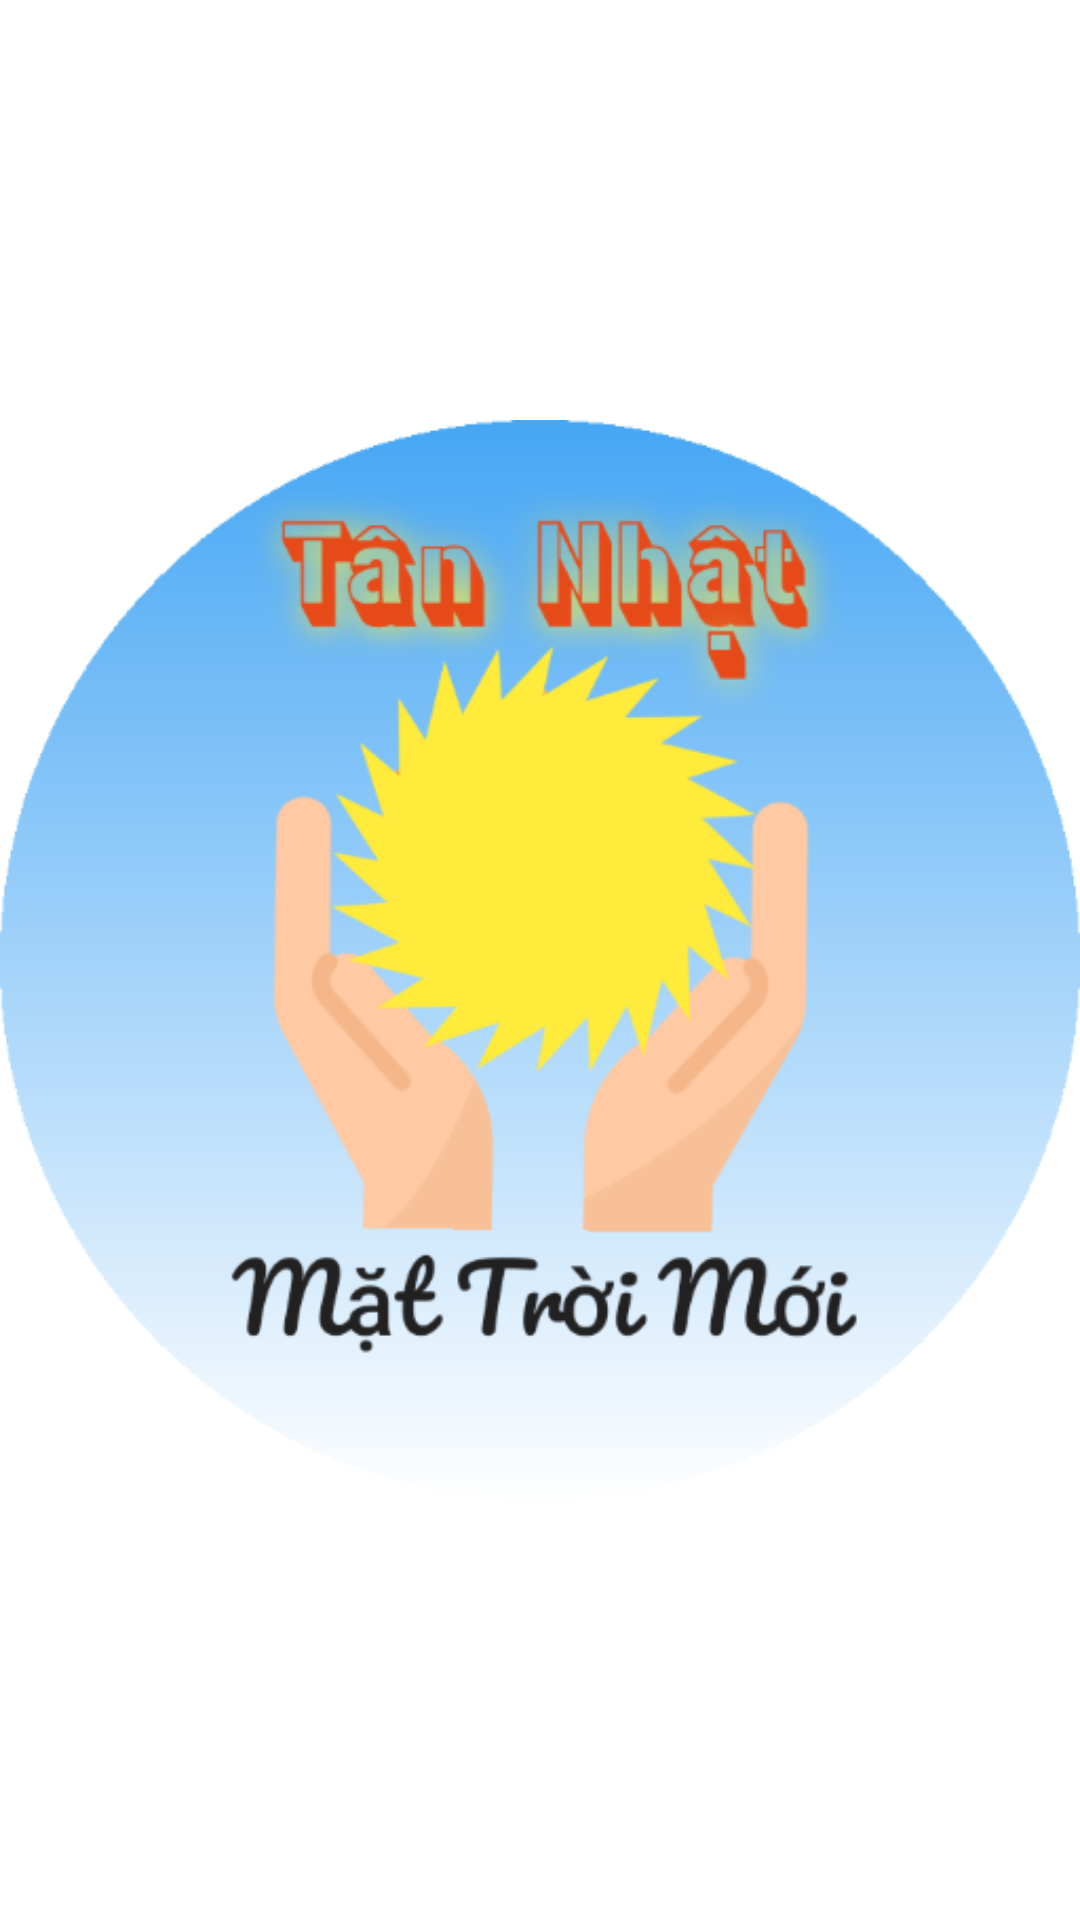

Reconstruct the res/layout file that produces this screen, plus the resources it refers to.
<!-- AndroidManifest.xml: application theme Theme.Classroom -->
<!-- res/layout/image_info.xml -->
<?xml version="1.0" encoding="utf-8"?>
<LinearLayout xmlns:android="http://schemas.android.com/apk/res/android"
    android:layout_width="match_parent"
    android:layout_height="match_parent">
    <ImageView
        android:id="@+id/dialog_imageview"
        android:layout_width="match_parent"
    android:layout_height="match_parent"
        android:src="@drawable/tannhat" />
</LinearLayout>
<!-- resources referenced by this layout -->
<resources>
  <!-- drawable tannhat: jpg bitmap (drawable, 71871 bytes) -->
  <style name="Theme.Classroom" parent="Theme.MaterialComponents.DayNight.DarkActionBar">
          
          <item name="colorPrimary">@color/colorPrimary</item>
          <item name="colorPrimaryDark">@color/colorPrimaryDark</item>
          <item name="colorAccent">@color/colorAccent</item>
          
          <item name="colorSecondary">@color/teal_200</item>
          <item name="colorSecondaryVariant">@color/teal_700</item>
          <item name="colorOnSecondary">@color/black</item>
          
          <item name="android:statusBarColor">@color/colorPrimaryDark</item>
          
  
      </style>
  <color name="colorPrimary">#3F51B5</color>
  <color name="colorPrimaryDark">#303F9F</color>
  <color name="colorAccent">#D50000</color>
  <color name="teal_200">#FF03DAC5</color>
  <color name="teal_700">#FF018786</color>
  <color name="black">#FF000000</color>
</resources>
